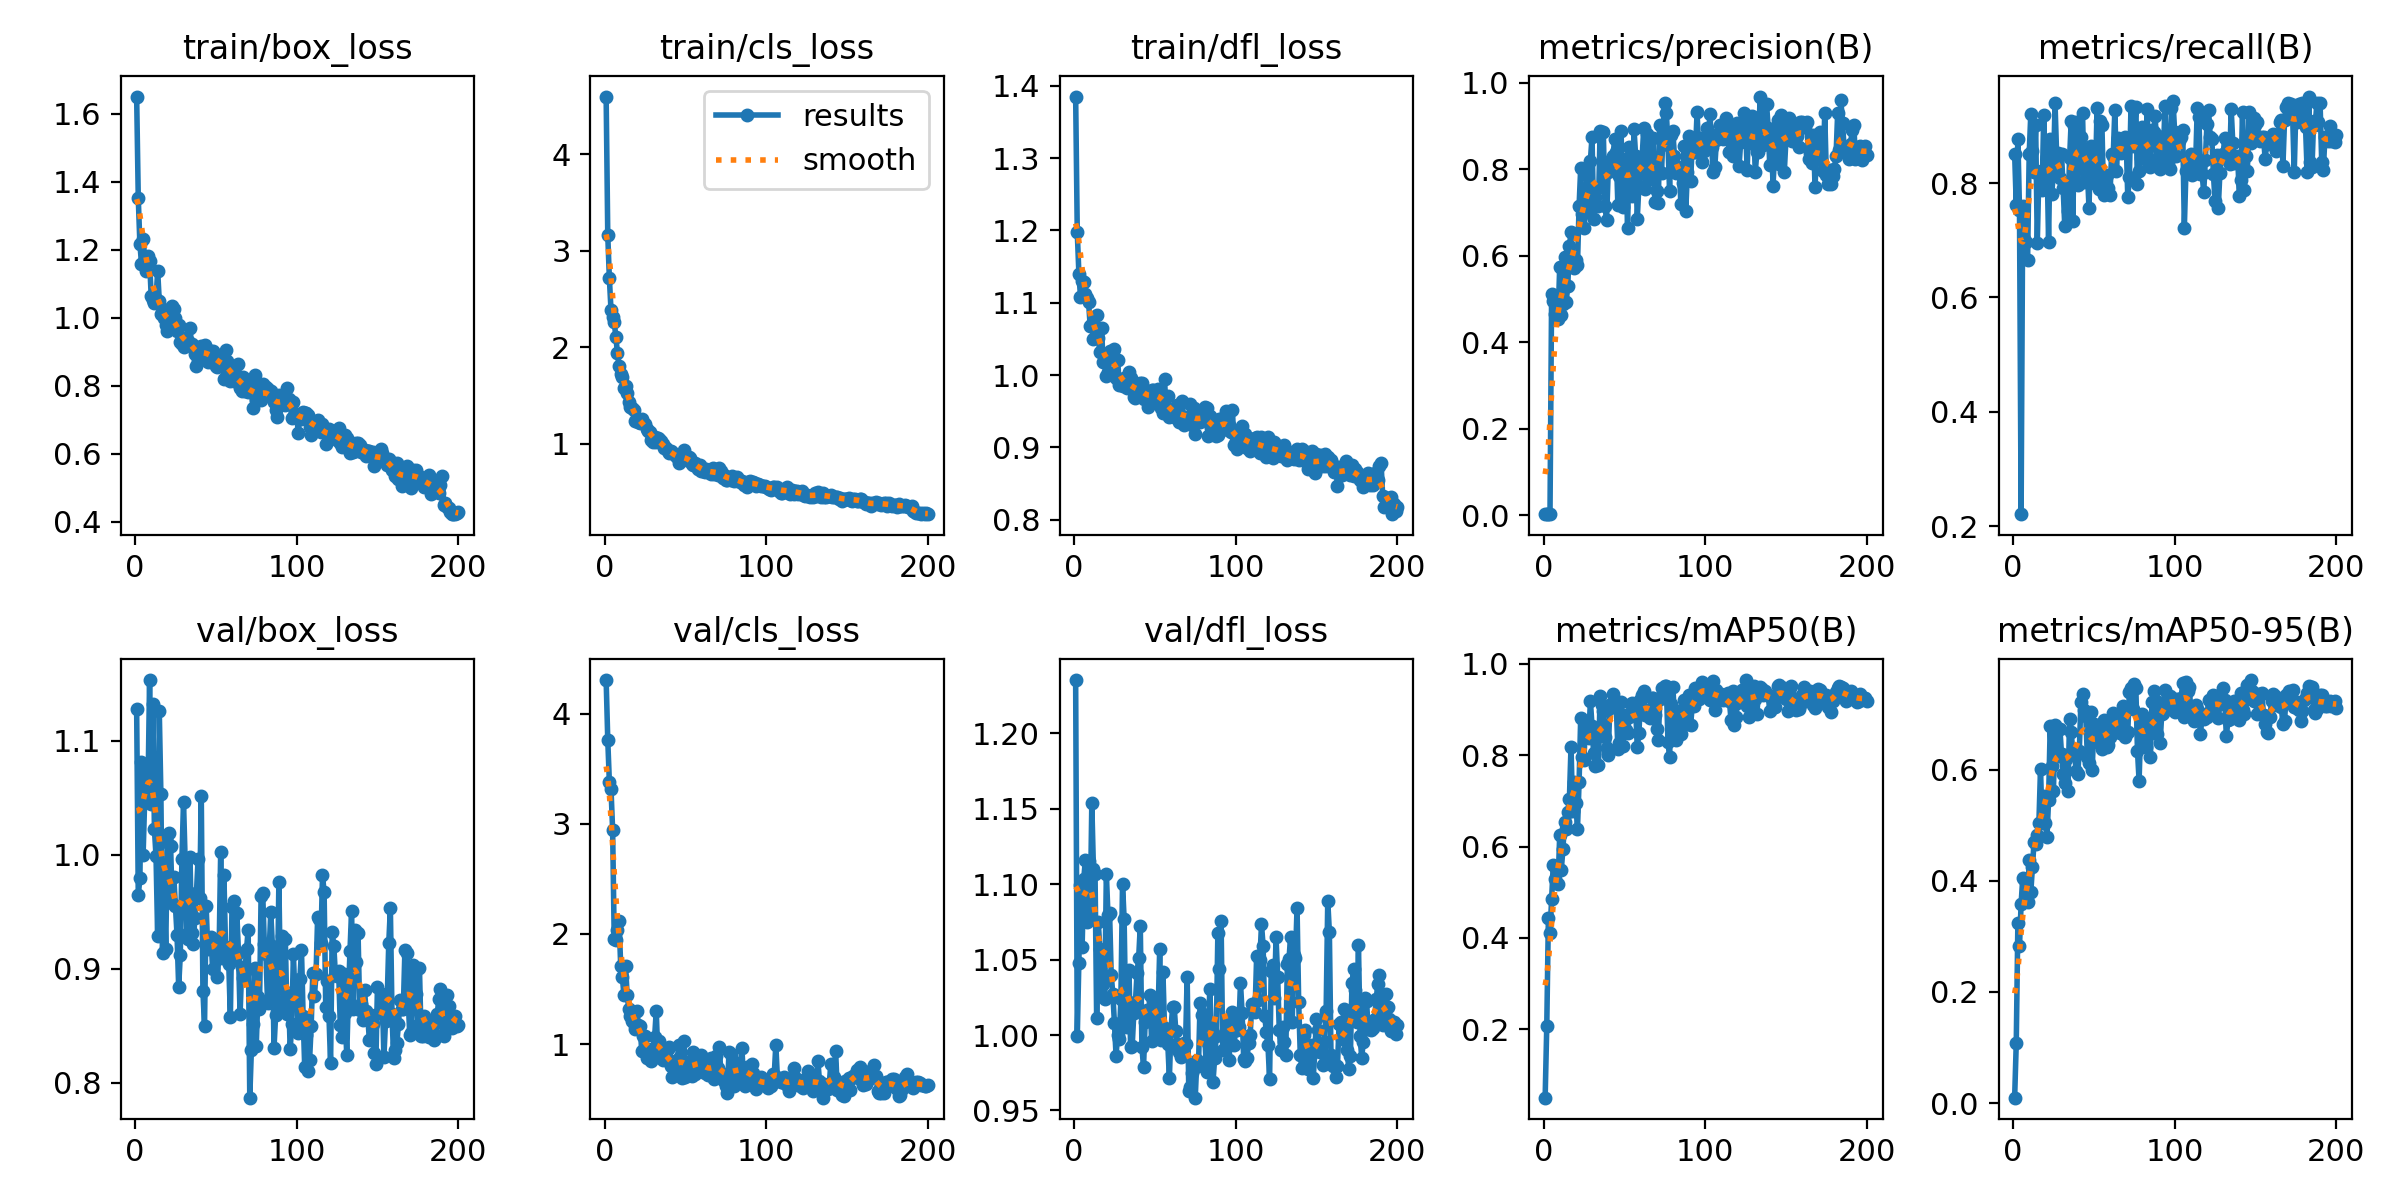

Values plotted in this chart, from the file beside it:
epoch, train/box_loss, train/cls_loss, train/dfl_loss, metrics/precision(B), metrics/recall(B), metrics/mAP50(B), metrics/mAP50-95(B), val/box_loss, val/cls_loss, val/dfl_loss, lr/pg0, lr/pg1, lr/pg2
1, 1.651, 4.595, 1.385, 0.00292, 0.8511, 0.05013, 0.00967, 1.128, 4.305, 1.235, 0.0002834, 0.0002834, 0.0002834
2, 1.353, 3.159, 1.198, 0.00292, 0.761, 0.2067, 0.1085, 0.9645, 3.76, 0.999, 0.0005806, 0.0005806, 0.0005806
3, 1.218, 2.712, 1.14, 0.00344, 0.8768, 0.4427, 0.3244, 0.9794, 3.377, 1.048, 0.0008748, 0.0008748, 0.0008748
4, 1.159, 2.387, 1.108, 0.0026, 0.7537, 0.4101, 0.2821, 1.082, 3.318, 1.099, 0.001166, 0.001166, 0.001166
5, 1.233, 2.316, 1.13, 0.5113, 0.2209, 0.4859, 0.3587, 1, 2.947, 1.058, 0.001454, 0.001454, 0.001454
6, 1.174, 2.267, 1.129, 0.4951, 0.7592, 0.5591, 0.4046, 1.05, 1.953, 1.103, 0.001626, 0.001626, 0.001626
7, 1.137, 2.108, 1.112, 0.4651, 0.7022, 0.5287, 0.4034, 1.079, 1.945, 1.116, 0.001618, 0.001618, 0.001618
8, 1.181, 1.942, 1.106, 0.4937, 0.6972, 0.5538, 0.3769, 1.054, 2.04, 1.075, 0.001609, 0.001609, 0.001609
9, 1.168, 1.805, 1.101, 0.4539, 0.6654, 0.5174, 0.362, 1.153, 2.115, 1.115, 0.001601, 0.001601, 0.001601
10, 1.064, 1.72, 1.068, 0.5742, 0.8511, 0.6248, 0.4377, 1.045, 1.712, 1.079, 0.001593, 0.001593, 0.001593
11, 1.052, 1.697, 1.071, 0.4622, 0.9217, 0.5494, 0.3795, 1.133, 1.612, 1.154, 0.001584, 0.001584, 0.001584
12, 1.043, 1.581, 1.05, 0.4876, 0.8555, 0.5946, 0.4255, 1.022, 1.447, 1.11, 0.001576, 0.001576, 0.001576
13, 1.055, 1.603, 1.067, 0.5974, 0.8196, 0.6539, 0.4694, 0.9986, 1.712, 1.107, 0.001568, 0.001568, 0.001568
14, 1.139, 1.528, 1.084, 0.4934, 0.9015, 0.638, 0.4656, 0.9287, 1.445, 1.011, 0.00156, 0.00156, 0.00156
15, 1.049, 1.431, 1.051, 0.5305, 0.6948, 0.676, 0.4831, 1.126, 1.322, 1.075, 0.001551, 0.001551, 0.001551
16, 1.011, 1.384, 1.032, 0.6217, 0.818, 0.7033, 0.5037, 1.053, 1.253, 1.057, 0.001543, 0.001543, 0.001543
17, 1.027, 1.373, 1.065, 0.6548, 0.8217, 0.8185, 0.6013, 0.9142, 1.212, 1.026, 0.001535, 0.001535, 0.001535
18, 0.9998, 1.351, 1.018, 0.5877, 0.7872, 0.6783, 0.5036, 0.9712, 1.195, 1.034, 0.001527, 0.001527, 0.001527
19, 0.9786, 1.234, 1.019, 0.5718, 0.9184, 0.7405, 0.5525, 0.9178, 1.14, 1.024, 0.001519, 0.001519, 0.001519
20, 0.9624, 1.254, 0.9992, 0.5908, 0.8125, 0.6949, 0.504, 1.011, 1.304, 1.107, 0.00151, 0.00151, 0.00151
21, 0.9671, 1.226, 1.004, 0.5784, 0.8456, 0.6379, 0.4791, 1.019, 1.175, 1.08, 0.001502, 0.001502, 0.001502
22, 1.012, 1.218, 1.033, 0.7151, 0.6974, 0.7409, 0.5454, 1.008, 1.166, 1.081, 0.001494, 0.001494, 0.001494
23, 1.035, 1.255, 1.024, 0.8034, 0.8768, 0.8823, 0.6786, 0.9581, 0.9402, 1.04, 0.001486, 0.001486, 0.001486
24, 1.026, 1.215, 1.034, 0.6963, 0.7815, 0.796, 0.6065, 0.9807, 1.077, 1.027, 0.001477, 0.001477, 0.001477
25, 0.9982, 1.21, 1.036, 0.6646, 0.8217, 0.7904, 0.5622, 0.955, 1.071, 1.008, 0.001469, 0.001469, 0.001469
26, 0.9599, 1.157, 0.9959, 0.7018, 0.9393, 0.8715, 0.6797, 0.9294, 0.8696, 0.9864, 0.001461, 0.001461, 0.001461
27, 0.9798, 1.134, 1.02, 0.7874, 0.8474, 0.8392, 0.6297, 0.8844, 0.9537, 1, 0.001453, 0.001453, 0.001453
28, 0.9287, 1.126, 0.9859, 0.7124, 0.853, 0.8372, 0.6249, 0.9118, 0.9428, 0.9975, 0.001444, 0.001444, 0.001444
29, 0.9238, 1.043, 0.9884, 0.8203, 0.8081, 0.919, 0.6734, 0.9961, 0.8488, 1.024, 0.001436, 0.001436, 0.001436
30, 0.9136, 1.024, 0.9842, 0.8747, 0.8511, 0.8644, 0.6283, 1.047, 0.9298, 1.1, 0.001428, 0.001428, 0.001428
31, 0.9402, 1.072, 0.9953, 0.6856, 0.7923, 0.8046, 0.5919, 0.9952, 1.063, 1.077, 0.001419, 0.001419, 0.001419
32, 0.9235, 1.017, 0.9842, 0.7373, 0.7253, 0.7757, 0.5753, 0.9306, 1.304, 1.009, 0.001411, 0.001411, 0.001411
33, 0.9304, 1.059, 0.9821, 0.7568, 0.79, 0.8491, 0.6192, 0.9261, 0.8828, 1.005, 0.001403, 0.001403, 0.001403
34, 0.9689, 1.046, 1.004, 0.7162, 0.7518, 0.7787, 0.5616, 0.9984, 1.033, 1.043, 0.001395, 0.001395, 0.001395
35, 0.9217, 1.029, 0.996, 0.8881, 0.8438, 0.9298, 0.6919, 0.9316, 0.9105, 0.9919, 0.001386, 0.001386, 0.001386
36, 0.9165, 0.997, 0.9828, 0.7618, 0.9091, 0.9108, 0.6685, 0.9217, 0.8584, 0.9929, 0.001378, 0.001378, 0.001378
37, 0.8925, 0.9592, 0.9698, 0.8869, 0.7339, 0.8963, 0.6307, 0.9449, 0.9066, 1.015, 0.00137, 0.00137, 0.00137
38, 0.8581, 0.9527, 0.9684, 0.7158, 0.9001, 0.8403, 0.6352, 0.9665, 0.8835, 1.022, 0.001362, 0.001362, 0.001362
39, 0.8734, 0.9236, 0.9847, 0.683, 0.9062, 0.8147, 0.5972, 0.9964, 0.9535, 1.041, 0.001353, 0.001353, 0.001353
40, 0.903, 0.9108, 0.9847, 0.7931, 0.7958, 0.8001, 0.5919, 0.962, 0.973, 1.051, 0.001345, 0.001345, 0.001345
41, 0.9176, 0.9218, 0.9887, 0.8051, 0.8787, 0.9022, 0.6333, 1.051, 0.8034, 1.073, 0.001337, 0.001337, 0.001337
42, 0.9087, 0.9135, 0.9888, 0.8227, 0.8805, 0.9118, 0.7217, 0.8808, 0.7038, 0.992, 0.001329, 0.001329, 0.001329
43, 0.9192, 0.8955, 0.9668, 0.8309, 0.922, 0.9334, 0.7366, 0.85, 0.7252, 0.9787, 0.00132, 0.00132, 0.00132
44, 0.882, 0.872, 0.9743, 0.8708, 0.8016, 0.9107, 0.7072, 0.9551, 0.7464, 1.009, 0.001312, 0.001312, 0.001312
45, 0.8693, 0.8669, 0.9653, 0.8393, 0.8507, 0.9091, 0.6965, 0.9175, 0.8534, 1.016, 0.001304, 0.001304, 0.001304
46, 0.8919, 0.8018, 0.9552, 0.7166, 0.8217, 0.8139, 0.6233, 0.918, 0.9937, 1.011, 0.001296, 0.001296, 0.001296
47, 0.9016, 0.8442, 0.9766, 0.7842, 0.757, 0.8268, 0.6112, 0.928, 0.8806, 1.026, 0.001287, 0.001287, 0.001287
48, 0.9024, 0.8794, 0.9799, 0.8884, 0.8643, 0.9165, 0.7037, 0.8999, 0.6936, 0.9961, 0.001279, 0.001279, 0.001279
49, 0.8955, 0.932, 0.98, 0.7141, 0.848, 0.8195, 0.6001, 0.9243, 1.026, 1.023, 0.001271, 0.001271, 0.001271
50, 0.8589, 0.8402, 0.9621, 0.8252, 0.8007, 0.888, 0.6827, 0.9214, 0.7048, 1.012, 0.001263, 0.001263, 0.001263
51, 0.8562, 0.8309, 0.9758, 0.8116, 0.8101, 0.8548, 0.652, 0.8933, 0.8337, 1.001, 0.001254, 0.001254, 0.001254
52, 0.8861, 0.8631, 0.9811, 0.6633, 0.9307, 0.8495, 0.6501, 0.9142, 0.8219, 1.014, 0.001246, 0.001246, 0.001246
53, 0.8623, 0.8557, 0.9773, 0.8511, 0.7904, 0.8833, 0.6518, 1.003, 0.7415, 1.057, 0.001238, 0.001238, 0.001238
54, 0.8715, 0.7901, 0.9548, 0.785, 0.9081, 0.9116, 0.6695, 0.9092, 0.7114, 0.9966, 0.00123, 0.00123, 0.00123
55, 0.8197, 0.7808, 0.948, 0.739, 0.9025, 0.9137, 0.6376, 0.9819, 0.9265, 1.042, 0.001221, 0.001221, 0.001221
56, 0.9066, 0.7998, 0.9939, 0.8929, 0.7797, 0.9027, 0.6887, 0.9194, 0.7248, 1.005, 0.001213, 0.001213, 0.001213
57, 0.8743, 0.7834, 0.9499, 0.831, 0.7886, 0.9005, 0.674, 0.9127, 0.8045, 0.998, 0.001205, 0.001205, 0.001205
58, 0.8582, 0.7403, 0.9713, 0.6858, 0.8143, 0.8173, 0.6412, 0.9041, 0.8935, 0.9944, 0.001197, 0.001197, 0.001197
59, 0.814, 0.7796, 0.9419, 0.7622, 0.7923, 0.8481, 0.6436, 0.8578, 0.8783, 0.9714, 0.001188, 0.001188, 0.001188
60, 0.8369, 0.7183, 0.9508, 0.8086, 0.7799, 0.9203, 0.659, 0.9547, 0.898, 1.004, 0.00118, 0.00118, 0.00118
... 140 more rows
